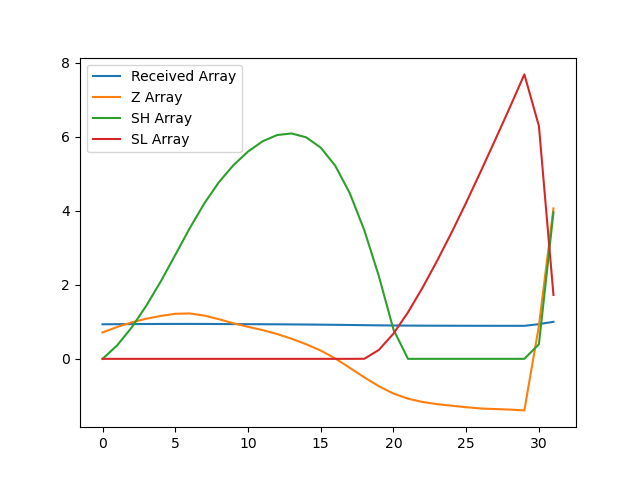

The table this chart was drawn from, first rows:
, index, year, val, Received Array, Z Array, SH Array, SL Array
0, 578, 1990, 10979, 0.9335, 0.7126, 0.0, 0.0
1, 581, 1991, 11014, 0.9365, 0.8617, 0.3617, 0.0
2, 584, 1992, 11042, 0.9389, 0.9847, 0.8464, 0.0
3, 587, 1993, 11065, 0.9409, 1.083, 1.43, 0.0
4, 590, 1994, 11083, 0.9424, 1.16, 2.09, 0.0
5, 593, 1995, 11097, 0.9435, 1.218, 2.807, 0.0
6, 596, 1996, 11099, 0.9437, 1.226, 3.533, 0.0
7, 599, 1997, 11085, 0.9426, 1.169, 4.202, 0.0
8, 602, 1998, 11063, 0.9406, 1.072, 4.773, 0.0
9, 605, 1999, 11037, 0.9384, 0.9605, 5.234, 0.0
10, 608, 2000, 11015, 0.9365, 0.8659, 5.6, 0.0
11, 611, 2001, 10994, 0.9348, 0.7773, 5.877, 0.0
12, 614, 2002, 10969, 0.9327, 0.6701, 6.047, 0.0
13, 617, 2003, 10939, 0.9301, 0.543, 6.09, 0.0
14, 620, 2004, 10905, 0.9272, 0.394, 5.984, 0.0
15, 623, 2005, 10865, 0.9238, 0.2233, 5.707, 0.0
16, 626, 2006, 10815, 0.9196, 0.009549, 5.217, 0.0
17, 629, 2007, 10756, 0.9145, -0.2439, 4.473, 0.0
18, 632, 2008, 10696, 0.9094, -0.5014, 3.471, 0.001437
19, 635, 2009, 10640, 0.9047, -0.7409, 2.231, 0.2423
20, 638, 2010, 10594, 0.9008, -0.9384, 0.7922, 0.6807
21, 641, 2011, 10562, 0.898, -1.076, 0.0, 1.257
22, 644, 2012, 10541, 0.8963, -1.166, 0.0, 1.923
23, 647, 2013, 10527, 0.8951, -1.225, 0.0, 2.647
24, 650, 2014, 10517, 0.8943, -1.267, 0.0, 3.415
25, 653, 2015, 10508, 0.8935, -1.307, 0.0, 4.222
26, 656, 2016, 10500, 0.8928, -1.341, 0.0, 5.063
27, 659, 2017, 10496, 0.8924, -1.358, 0.0, 5.921
28, 662, 2018, 10493, 0.8922, -1.371, 0.0, 6.792
29, 665, 2019, 10488, 0.8917, -1.393, 0.0, 7.685
30, 668, 2020, 11021, 0.9371, 0.8939, 0.3939, 6.292
31, 671, 2021, 11761, 1.0, 4.065, 3.959, 1.726
